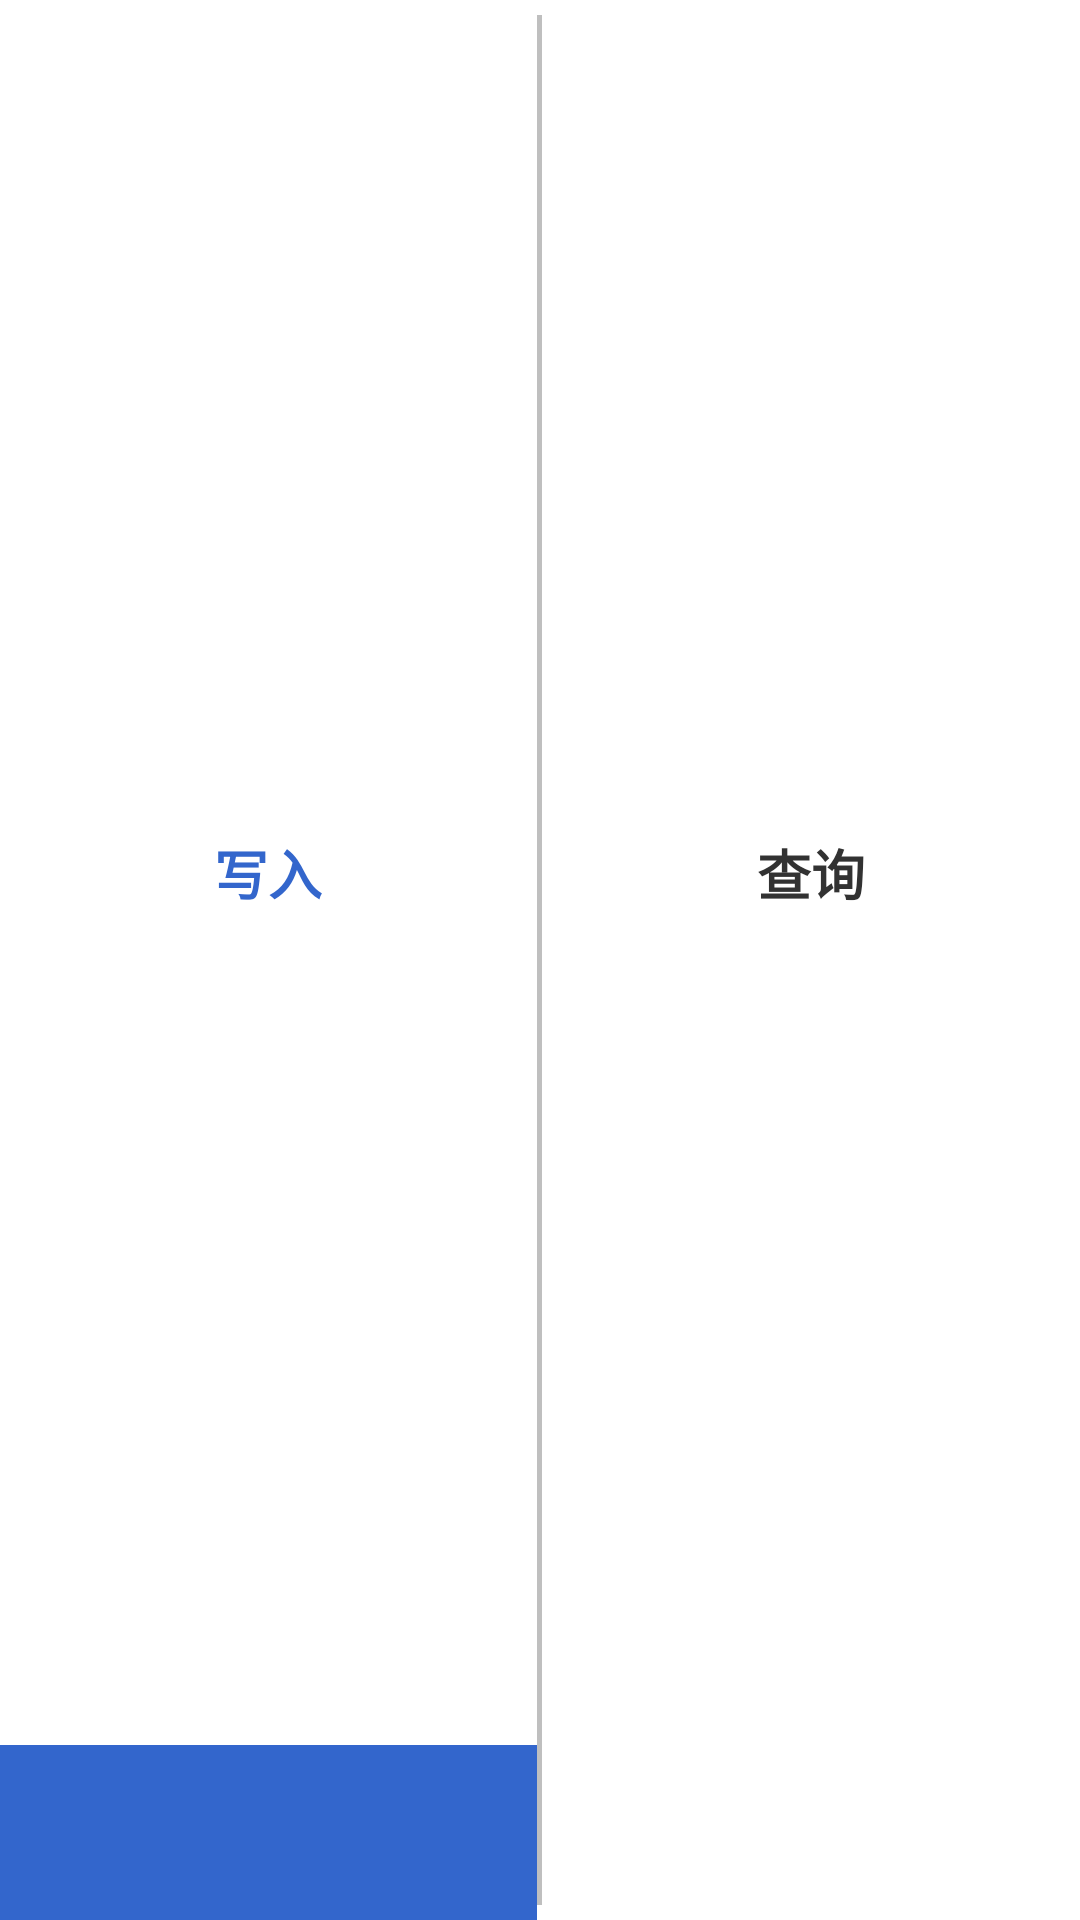

Here is an Android app screen rendered from its layout file. Give the layout XML and the strings, colors and styles it references.
<!-- AndroidManifest.xml: application theme android:Theme.Holo.Light.NoActionBar -->
<!-- res/layout/title.xml -->
<?xml version="1.0" encoding="utf-8"?>

<LinearLayout xmlns:android="http://schemas.android.com/apk/res/android"
    android:layout_width="match_parent"
    android:layout_height="46dp"
    android:background="@color/white"
    android:orientation="horizontal" >

    <LinearLayout
        android:id="@+id/writeLayout"
        android:layout_width="0dp"
        android:layout_height="match_parent"
        android:layout_weight="1"
        android:orientation="vertical" >

        <TextView
            android:id="@+id/writeTextView"
            style="@style/TabStyle"
            android:layout_width="match_parent"
            android:layout_height="0dp"
            android:layout_weight="10"
            android:gravity="center"
            android:text="写入"
            android:textColor="@color/tabSelect" />

        <View
            android:id="@+id/writeView"
            android:layout_width="match_parent"
            android:layout_height="0dp"
            android:layout_weight="1"
            android:background="@color/tabSelect"
            android:gravity="center" />
    </LinearLayout>

    <View
        android:layout_width="0dp"
        android:layout_height="match_parent"
        android:layout_marginBottom="5dp"
        android:layout_marginTop="5dp"
        android:layout_weight="0.01"
        android:background="@color/gray" />

    <LinearLayout
        android:id="@+id/readLayout"
        android:layout_width="0dp"
        android:layout_height="match_parent"
        android:layout_weight="1"
        android:orientation="vertical" >

        <TextView
            android:id="@+id/readTextView"
            style="@style/TabStyle"
            android:layout_width="match_parent"
            android:layout_height="0dp"
            android:layout_weight="10"
            android:gravity="center"
            android:text="查询" />

        <View
            android:id="@+id/readView"
            android:layout_width="match_parent"
            android:layout_height="0dp"
            android:layout_weight="1"
            android:gravity="center" />
    </LinearLayout>

</LinearLayout>
<!-- resources referenced by this layout -->
<resources>
  <color name="gray">#bfbfbf</color>
  <color name="tabSelect">#3366cc</color>
  <color name="white">#ffffff</color>
  <style name="TabStyle">
          <item name="android:textSize">18sp</item>
          <item name="android:textStyle">bold</item>
          
          
      </style>
</resources>
